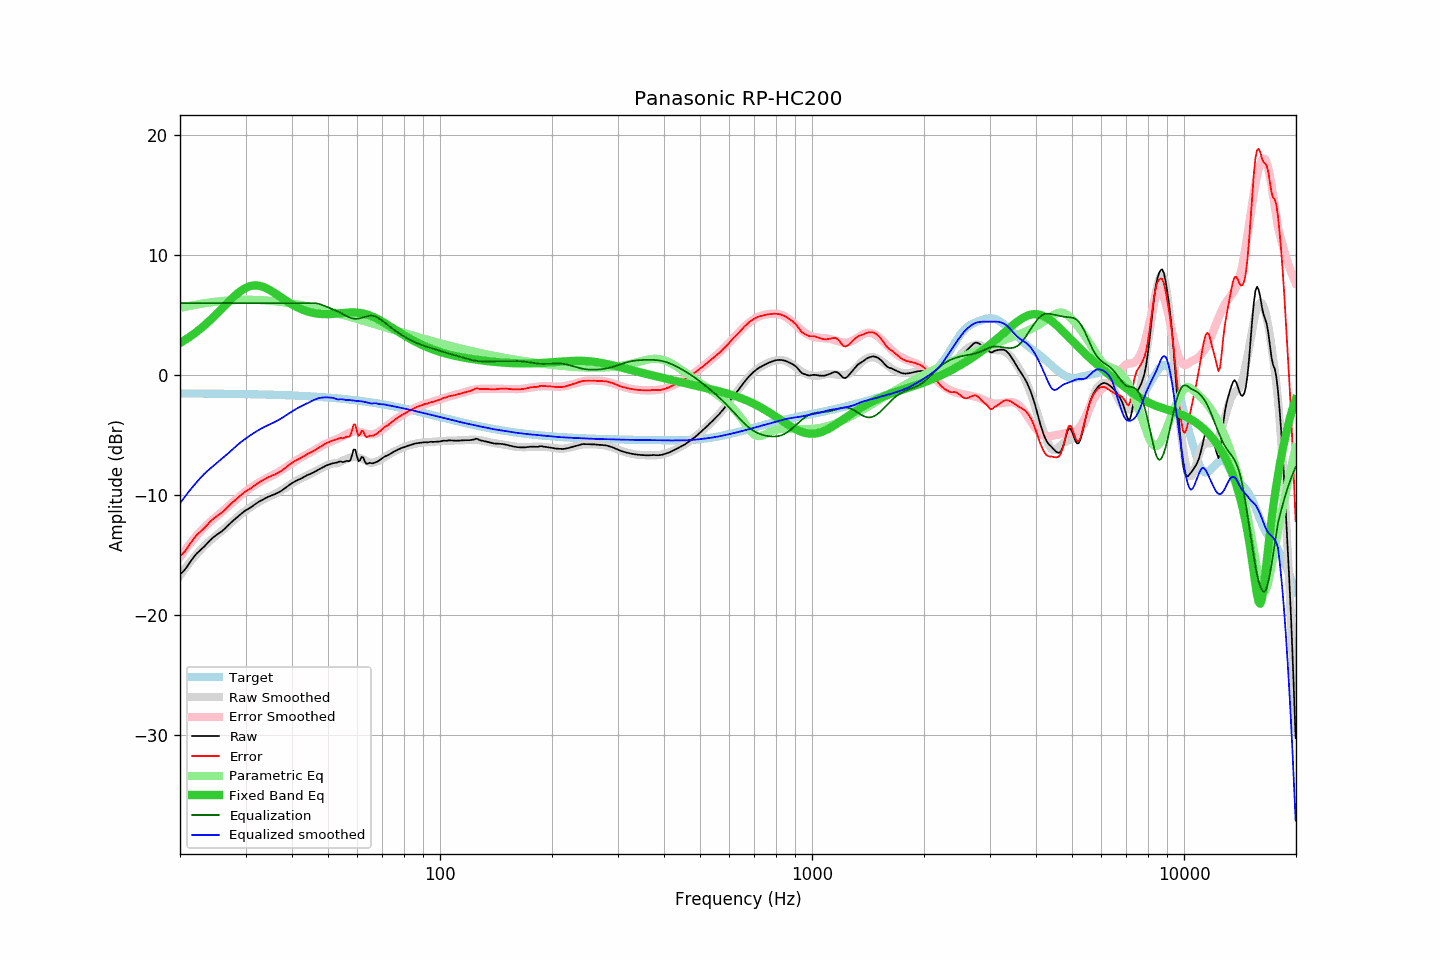

The data file committed next to this chart (first rows):
frequency, raw, error, smoothed, error_smoothed, equalization, parametric_eq, equalized_raw, equalized_smoothed, target
20.00, -16.60, -15.08, -16.69, -15.16, 6.00, 2.68, -10.60, -10.69, -1.52
20.20, -16.48, -14.96, -16.50, -14.97, 6.00, 2.75, -10.48, -10.50, -1.53
20.40, -16.35, -14.83, -16.32, -14.78, 6.00, 2.83, -10.35, -10.32, -1.53
20.61, -16.21, -14.68, -16.14, -14.60, 6.00, 2.92, -10.21, -10.14, -1.53
20.81, -16.02, -14.49, -15.96, -14.42, 6.00, 3.00, -10.02, -9.96, -1.53
21.02, -15.84, -14.31, -15.79, -14.25, 6.00, 3.09, -9.84, -9.79, -1.53
21.23, -15.63, -14.10, -15.62, -14.07, 6.00, 3.18, -9.63, -9.62, -1.53
21.44, -15.44, -13.91, -15.46, -13.91, 6.00, 3.27, -9.44, -9.46, -1.53
21.66, -15.26, -13.72, -15.29, -13.74, 6.00, 3.37, -9.26, -9.29, -1.53
21.87, -15.08, -13.55, -15.13, -13.58, 6.00, 3.47, -9.08, -9.13, -1.53
22.09, -14.92, -13.39, -14.98, -13.43, 6.00, 3.57, -8.92, -8.98, -1.53
22.31, -14.78, -13.25, -14.83, -13.27, 6.00, 3.67, -8.78, -8.83, -1.54
22.54, -14.66, -13.13, -14.67, -13.12, 6.00, 3.78, -8.66, -8.67, -1.54
22.76, -14.53, -12.99, -14.52, -12.98, 6.00, 3.89, -8.53, -8.52, -1.54
22.99, -14.41, -12.87, -14.38, -12.84, 6.00, 4.00, -8.41, -8.38, -1.54
23.22, -14.29, -12.75, -14.24, -12.70, 6.00, 4.12, -8.29, -8.24, -1.54
23.45, -14.15, -12.61, -14.11, -12.57, 6.00, 4.24, -8.15, -8.11, -1.54
23.69, -14.02, -12.47, -13.99, -12.44, 6.00, 4.36, -8.02, -7.99, -1.54
23.92, -13.87, -12.33, -13.87, -12.32, 6.00, 4.48, -7.87, -7.87, -1.54
24.16, -13.72, -12.18, -13.76, -12.20, 6.00, 4.61, -7.72, -7.76, -1.54
24.40, -13.60, -12.05, -13.65, -12.08, 6.00, 4.73, -7.60, -7.65, -1.55
24.65, -13.48, -11.94, -13.53, -11.97, 6.00, 4.86, -7.48, -7.53, -1.55
24.89, -13.38, -11.83, -13.42, -11.85, 6.00, 5.00, -7.38, -7.42, -1.55
25.14, -13.29, -11.74, -13.30, -11.74, 6.00, 5.13, -7.29, -7.30, -1.55
25.39, -13.20, -11.65, -13.19, -11.63, 6.00, 5.26, -7.20, -7.19, -1.55
25.65, -13.11, -11.56, -13.08, -11.51, 6.00, 5.40, -7.11, -7.08, -1.55
25.91, -13.01, -11.46, -12.96, -11.40, 6.00, 5.54, -7.01, -6.96, -1.56
26.16, -12.90, -11.34, -12.85, -11.28, 6.00, 5.68, -6.90, -6.85, -1.56
26.43, -12.78, -11.22, -12.74, -11.17, 6.00, 5.81, -6.78, -6.74, -1.56
26.69, -12.63, -11.07, -12.63, -11.05, 6.00, 5.95, -6.63, -6.63, -1.56
26.96, -12.50, -10.94, -12.51, -10.93, 6.00, 6.08, -6.50, -6.51, -1.56
27.23, -12.37, -10.81, -12.39, -10.81, 6.00, 6.22, -6.37, -6.39, -1.56
27.50, -12.25, -10.69, -12.27, -10.69, 6.00, 6.35, -6.25, -6.27, -1.57
27.77, -12.13, -10.56, -12.15, -10.57, 6.00, 6.47, -6.13, -6.15, -1.57
28.05, -12.02, -10.45, -12.02, -10.45, 6.00, 6.60, -6.02, -6.02, -1.57
28.33, -11.91, -10.34, -11.90, -10.34, 6.00, 6.71, -5.91, -5.90, -1.57
28.62, -11.80, -10.22, -11.79, -10.22, 6.00, 6.83, -5.80, -5.79, -1.57
28.90, -11.67, -10.10, -11.68, -10.11, 6.00, 6.93, -5.67, -5.68, -1.58
29.19, -11.56, -9.98, -11.57, -10.00, 6.00, 7.03, -5.56, -5.57, -1.58
29.48, -11.44, -9.86, -11.47, -9.89, 6.00, 7.12, -5.44, -5.47, -1.58
29.78, -11.34, -9.76, -11.37, -9.78, 6.00, 7.20, -5.34, -5.37, -1.58
30.08, -11.25, -9.67, -11.27, -9.68, 6.00, 7.27, -5.25, -5.27, -1.59
30.38, -11.18, -9.60, -11.18, -9.58, 6.00, 7.33, -5.18, -5.18, -1.59
30.68, -11.10, -9.51, -11.08, -9.49, 6.00, 7.38, -5.10, -5.08, -1.59
30.99, -11.02, -9.43, -10.99, -9.39, 6.00, 7.42, -5.02, -4.99, -1.59
31.30, -10.93, -9.34, -10.90, -9.30, 6.00, 7.45, -4.93, -4.90, -1.60
31.61, -10.82, -9.22, -10.82, -9.21, 6.00, 7.46, -4.82, -4.82, -1.60
31.93, -10.73, -9.13, -10.73, -9.12, 6.00, 7.47, -4.73, -4.73, -1.60
32.24, -10.64, -9.04, -10.65, -9.04, 6.00, 7.46, -4.64, -4.65, -1.60
32.57, -10.55, -8.95, -10.57, -8.96, 6.00, 7.44, -4.55, -4.57, -1.61
32.89, -10.48, -8.87, -10.49, -8.88, 6.00, 7.41, -4.48, -4.49, -1.61
33.22, -10.40, -8.79, -10.42, -8.80, 6.00, 7.38, -4.40, -4.42, -1.61
33.55, -10.34, -8.72, -10.35, -8.73, 6.00, 7.33, -4.34, -4.35, -1.62
33.89, -10.27, -8.65, -10.28, -8.66, 6.00, 7.28, -4.27, -4.28, -1.62
34.23, -10.19, -8.57, -10.21, -8.59, 6.00, 7.21, -4.19, -4.21, -1.62
34.57, -10.12, -8.49, -10.15, -8.52, 6.00, 7.14, -4.12, -4.15, -1.63
34.92, -10.07, -8.44, -10.09, -8.45, 6.00, 7.07, -4.07, -4.09, -1.63
35.27, -10.02, -8.39, -10.03, -8.38, 6.00, 6.99, -4.02, -4.03, -1.64
35.62, -9.97, -8.33, -9.97, -8.32, 6.00, 6.91, -3.97, -3.97, -1.64
35.97, -9.92, -8.28, -9.90, -8.24, 6.00, 6.82, -3.92, -3.90, -1.64
... 635 more rows
